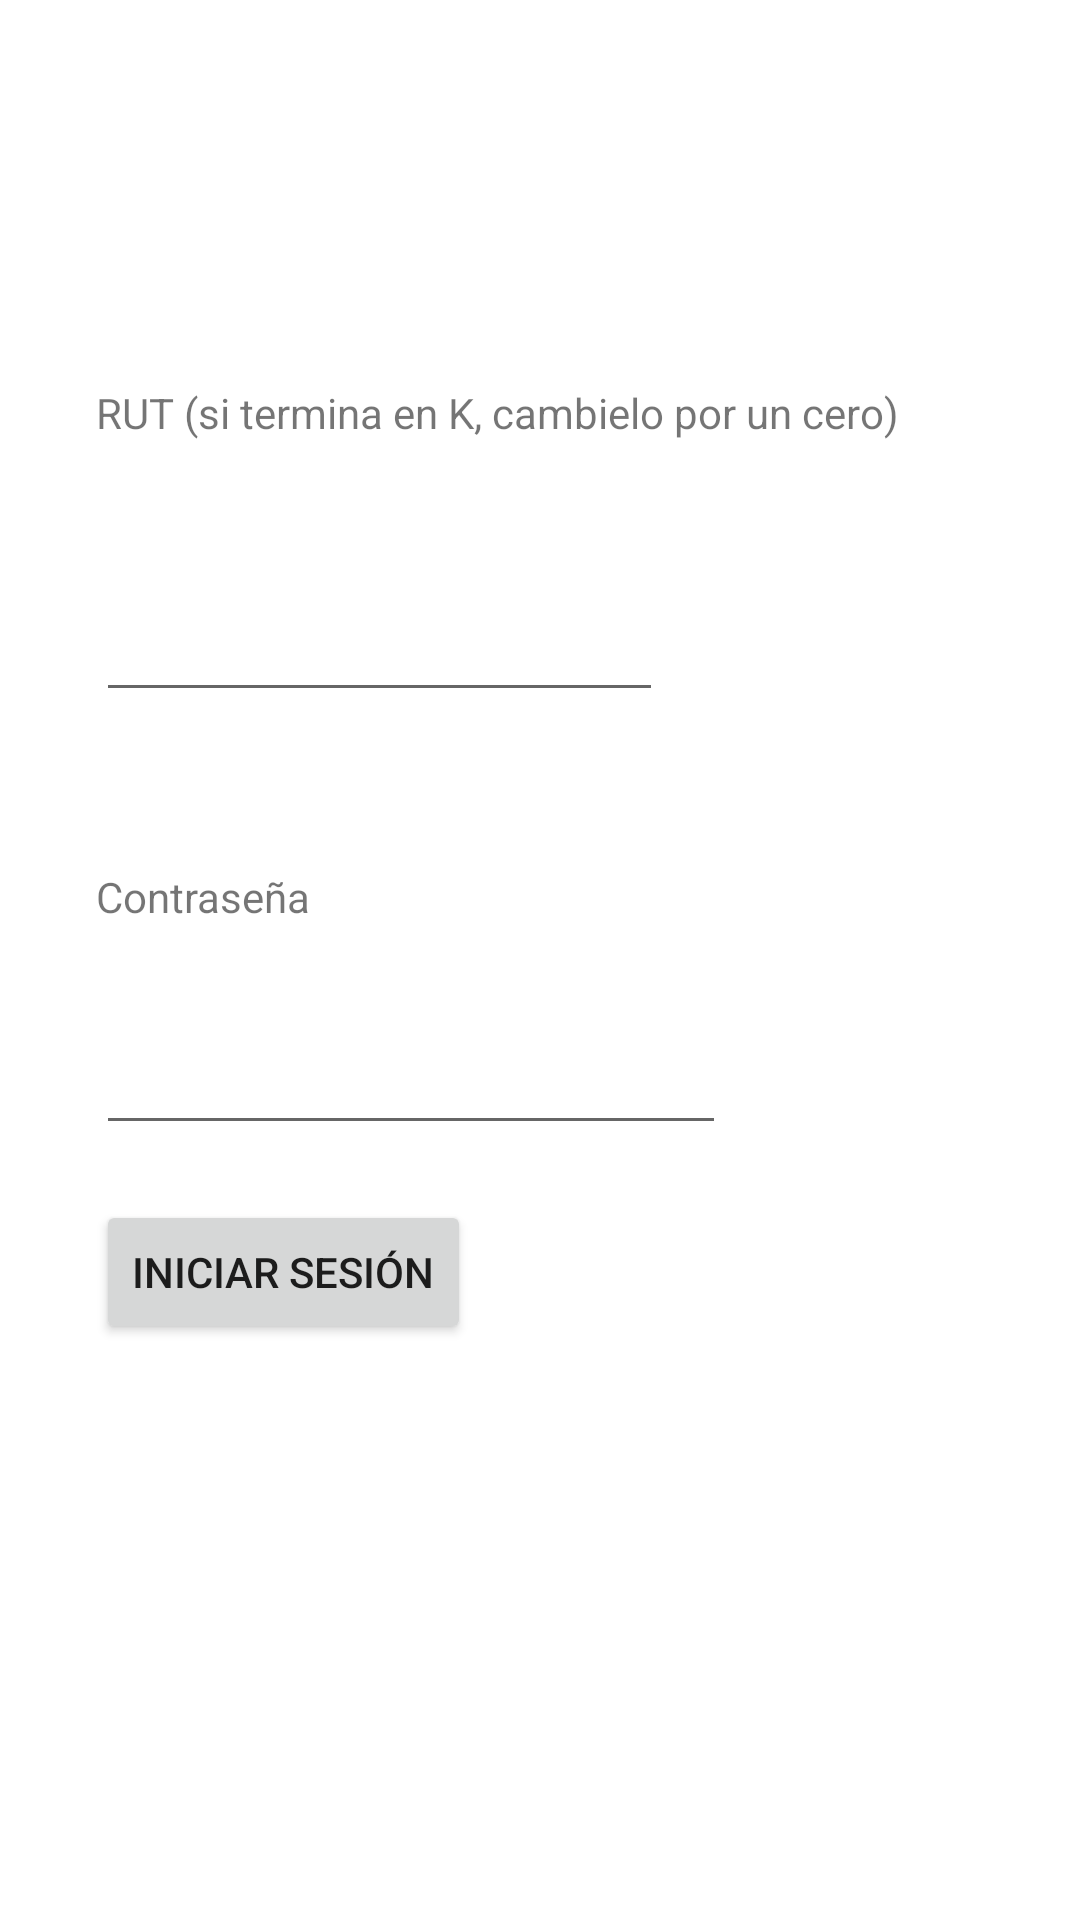

Android layout source for this screen:
<!-- AndroidManifest.xml: application theme Theme.RapyPago -->
<!-- res/layout/activity_ingresar2.xml -->
<?xml version="1.0" encoding="utf-8"?>
<androidx.constraintlayout.widget.ConstraintLayout xmlns:android="http://schemas.android.com/apk/res/android"
    xmlns:app="http://schemas.android.com/apk/res-auto"
    xmlns:tools="http://schemas.android.com/tools"
    android:layout_width="match_parent"
    android:layout_height="match_parent"
    tools:context=".IngresarActivity2">

    <EditText
        android:id="@+id/editTextRutIngresar"
        android:layout_width="wrap_content"
        android:layout_height="wrap_content"
        android:layout_marginStart="32dp"
        android:layout_marginTop="49dp"
        android:ems="9"
        android:inputType="number"
        app:layout_constraintStart_toStartOf="parent"
        app:layout_constraintTop_toBottomOf="@+id/txtRUT" />

    <TextView
        android:id="@+id/txtContraseña"
        android:layout_width="wrap_content"
        android:layout_height="wrap_content"
        android:layout_marginStart="32dp"
        android:layout_marginTop="52dp"
        android:text="@string/txtContraseña"
        app:layout_constraintStart_toStartOf="parent"
        app:layout_constraintTop_toBottomOf="@+id/editTextRutIngresar" />

    <EditText
        android:id="@+id/editTextTextContraseñaIngresar"
        android:layout_width="wrap_content"
        android:layout_height="wrap_content"
        android:layout_marginStart="32dp"
        android:layout_marginTop="32dp"
        android:ems="10"
        android:inputType="textPassword"
        app:layout_constraintStart_toStartOf="parent"
        app:layout_constraintTop_toBottomOf="@+id/txtContraseña" />

    <TextView
        android:id="@+id/txtRUT"
        android:layout_width="wrap_content"
        android:layout_height="wrap_content"
        android:layout_marginStart="32dp"
        android:layout_marginTop="128dp"
        android:layout_marginBottom="49dp"
        android:text="@string/txtRUT"
        app:layout_constraintBottom_toTopOf="@+id/editTextRutIngresar"
        app:layout_constraintStart_toStartOf="parent"
        app:layout_constraintTop_toTopOf="parent" />

    <Button
        android:id="@+id/buttonIniciar"
        android:layout_width="wrap_content"
        android:layout_height="wrap_content"
        android:layout_marginStart="32dp"
        android:layout_marginTop="60dp"
        android:layout_marginBottom="234dp"
        android:text="@string/buttonIniciar"
        android:onClick="btnIniciarSesion"
        app:layout_constraintBottom_toBottomOf="parent"
        app:layout_constraintStart_toStartOf="parent"
        app:layout_constraintTop_toBottomOf="@+id/editTextTextContraseñaIngresar" />
</androidx.constraintlayout.widget.ConstraintLayout>
<!-- resources referenced by this layout -->
<resources>
  <string name="buttonIniciar">Iniciar Sesión</string>//ventana de Ingresar
  <string name="txtRUT">RUT (si termina en K, cambielo por un cero)</string>//ventana de Ingresar
  <style name="Theme.RapyPago" parent="Theme.MaterialComponents.DayNight.DarkActionBar">
          
          <item name="colorPrimary">@color/purple_500</item>
          <item name="colorPrimaryVariant">@color/purple_700</item>
          <item name="colorOnPrimary">@color/white</item>
          
          <item name="colorSecondary">@color/teal_200</item>
          <item name="colorSecondaryVariant">@color/teal_700</item>
          <item name="colorOnSecondary">@color/black</item>
          
          <item name="android:statusBarColor">?attr/colorPrimaryVariant</item>
          
      </style>
  <!-- not gathered from this repository: default colours our renderer supplied (Android Studio template values) -->
  <color name="purple_500">#FF6200EE</color>
  <color name="purple_700">#FF3700B3</color>
  <color name="teal_200">#FF03DAC5</color>
  <color name="teal_700">#FF018786</color>
  <color name="black">#FF000000</color>
  <color name="white">#FFFFFFFF</color>
</resources>
